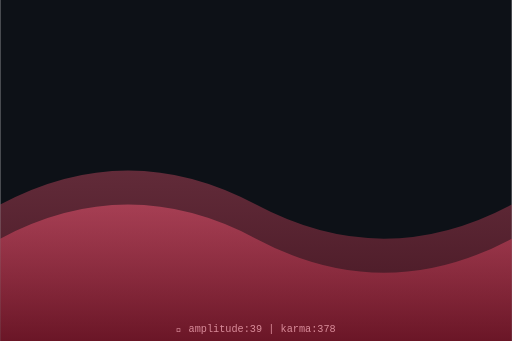
t = 0.00 s
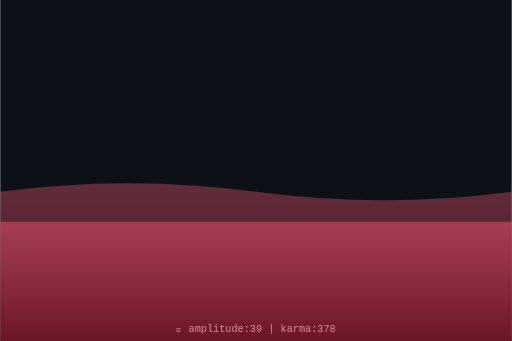
t = 0.75 s
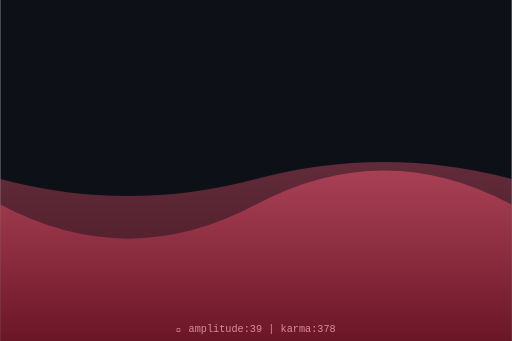
t = 1.50 s
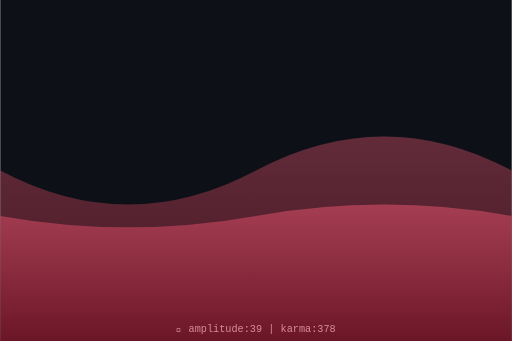
t = 2.00 s
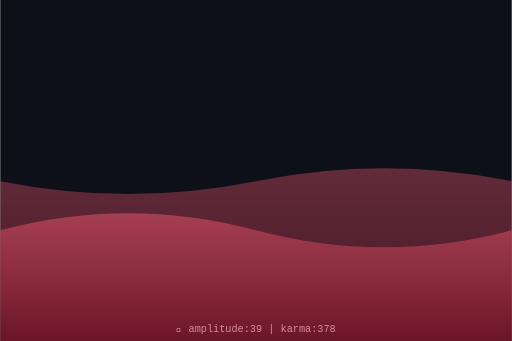
t = 2.63 s
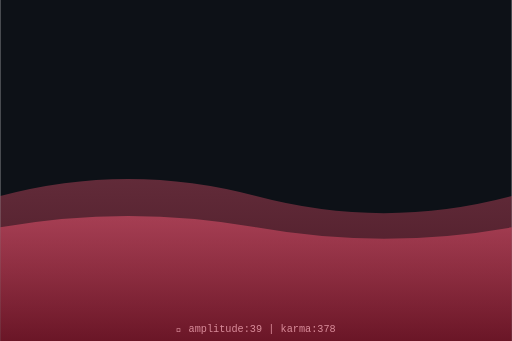
t = 3.50 s

The animated SVG that drew these frames (rendered in a browser with its animation timeline set to each time). Animation: 2 SMIL elements (animate=2); one cycle of 4.00 s, repeats indefinitely.

<svg xmlns="http://www.w3.org/2000/svg" viewBox="0 0 300 200" width="300" height="200">
  <defs>
    <linearGradient id="waveGrad" x1="0%" y1="0%" x2="0%" y2="100%">
      <stop offset="0%" style="stop-color:hsl(349,70%,60%);stop-opacity:0.8"/>
      <stop offset="100%" style="stop-color:hsl(349,70%,30%);stop-opacity:0.9"/>
    </linearGradient>
  </defs>
  <rect width="300" height="200" fill="#0d1117"/>
  <path d="M0,120 Q75,80 150,120 T300,120 L300,200 L0,200 Z" fill="url(#waveGrad)" opacity="0.5">
    <animate attributeName="d" dur="4s" repeatCount="indefinite"
      values="M0,120 Q75,80 150,120 T300,120 L300,200 L0,200 Z;
              M0,100 Q75,140 150,100 T300,100 L300,200 L0,200 Z;
              M0,120 Q75,80 150,120 T300,120 L300,200 L0,200 Z"/>
  </path>
  <path d="M0,140 Q75,100 150,140 T300,140 L300,200 L0,200 Z" fill="url(#waveGrad)" opacity="0.7">
    <animate attributeName="d" dur="3s" repeatCount="indefinite"
      values="M0,140 Q75,100 150,140 T300,140 L300,200 L0,200 Z;
              M0,120 Q75,160 150,120 T300,120 L300,200 L0,200 Z;
              M0,140 Q75,100 150,140 T300,140 L300,200 L0,200 Z"/>
  </path>
  <text x="150" y="195" text-anchor="middle" font-family="monospace" font-size="6" fill="hsl(349,50%,70%)">
    🌊 amplitude:39 | karma:378
  </text>
</svg>
